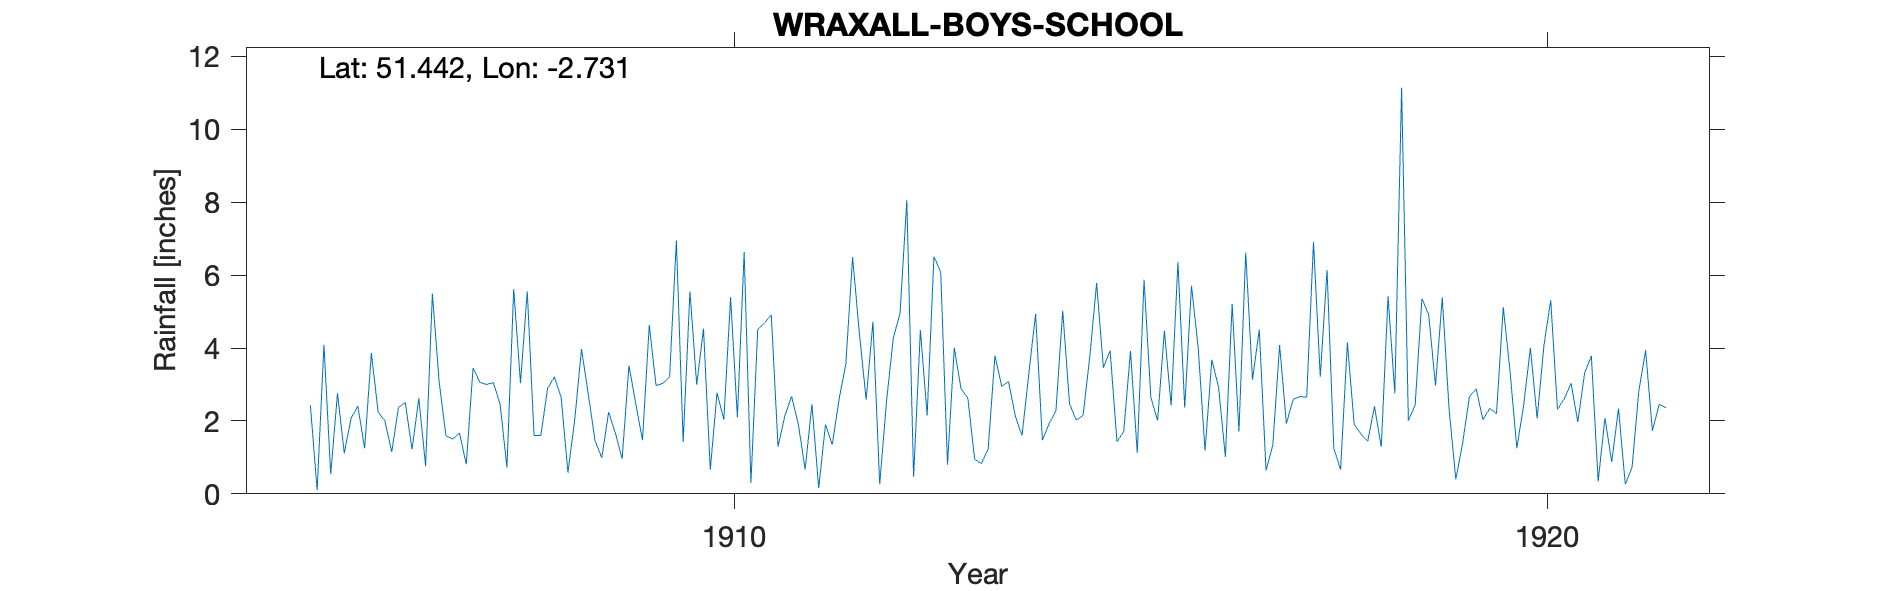

Source data for this figure (header and first rows):
WRAXALL-BOYS-SCHOOL, , , , , , , , , , , , , , , , , , , , , , , 
Grid ref, ST492716, Long, -2.731, Lat, 51.44, Elevation, 120, ft, , , , , , , , , , , , , , , 
Station no, RR6273, , , , , , , , , , , , , , , , , , , , , , 
, 1900, 1901, 1902, 1903, 1904, 1905, 1906, 1907, 1908, 1909, 1910, 1911, 1912, 1913, 1914, 1915, 1916, 1917, 1918, 1919, 1920, 1921, 1922
January, , , , , , , 3.86, 1.5, 1.6, 1.67, 2.99, 1.29, 4.4, 6.08, 1.6, 3.46, 2.37, 0.64, 4.15, 4.91, 3.36, 3.78, 
February, , , , , , , 2.24, 1.67, 1.6, 0.96, 4.53, 2.14, 2.58, 0.8, 3.3, 3.93, 5.71, 1.34, 1.91, 2.97, 1.25, 0.34, 
March, , , , , , , 2, 0.81, 2.89, 3.52, 0.66, 2.67, 4.72, 4.01, 4.93, 1.43, 3.98, 4.08, 1.64, 5.39, 2.42, 2.08, 
April, , , , , , 2.43, 1.15, 3.45, 3.21, 2.48, 2.77, 1.9, 0.26, 2.88, 1.47, 1.7, 1.18, 1.93, 1.44, 2.33, 4, 0.87, 
May, , , , , , 0.1, 2.37, 3.06, 2.65, 1.47, 2.04, 0.67, 2.53, 2.63, 1.93, 3.92, 3.68, 2.59, 2.4, 0.4, 2.07, 2.34, 
June, , , , , , 4.09, 2.51, 3, 0.58, 4.63, 5.39, 2.46, 4.27, 0.95, 2.28, 1.12, 2.92, 2.67, 1.29, 1.39, 4.07, 0.26, 
July, , , , , , 0.54, 1.22, 3.05, 2.03, 2.97, 2.1, 0.16, 4.95, 0.83, 5.02, 5.87, 1.02, 2.65, 5.42, 2.66, 5.31, 0.72, 
August, , , , , , 2.76, 2.62, 2.45, 3.97, 3.03, 6.63, 1.9, 8.05, 1.23, 2.48, 2.65, 5.21, 6.91, 2.76, 2.88, 2.31, 2.82, 
September, , , , , , 1.11, 0.76, 0.72, 2.74, 3.21, 0.3, 1.35, 0.47, 3.79, 2.02, 2.01, 1.71, 3.21, 11.14, 2.03, 2.61, 3.94, 
October, , , , , , 2.07, 5.49, 5.62, 1.45, 6.95, 4.51, 2.59, 4.49, 2.95, 2.15, 4.47, 6.62, 6.14, 2.01, 2.35, 3.03, 1.73, 
November, , , , , , 2.41, 3.07, 3.03, 0.99, 1.42, 4.69, 3.56, 2.15, 3.08, 3.77, 2.42, 3.13, 1.24, 2.44, 2.2, 1.97, 2.45, 
December, , , , , , 1.25, 1.59, 5.56, 2.24, 5.55, 4.91, 6.49, 6.51, 2.14, 5.78, 6.36, 4.51, 0.67, 5.36, 5.12, 3.31, 2.36, 
Total, , , , , , , 28.88, 33.92, 25.95, 37.86, 41.52, 27.18, 45.38, 31.37, 36.73, 39.34, 42.04, 34.07, 41.96, 34.63, 35.71, 23.69, 
Given elevation of 80ft too low for scho…, , , , , , , , , , , , , , , , , , , , , , , 
1923 May 1 Gauge moved 20ft SW, , , , , , , , , , , , , , , , , , , , , , , 
1923 Low Not printed, , , , , , , , , , , , , , , , , , , , , , , 
1925 Inspection Site on hillside slope a…, , , , , , , , , , , , , , , , , , , , , , , 
1925 Inspection Measure has irregular ba…, , , , , , , , , , , , , , , , , , , , , , , 
Data after 1922 deleted, , , , , , , , , , , , , , , , , , , , , , , 
